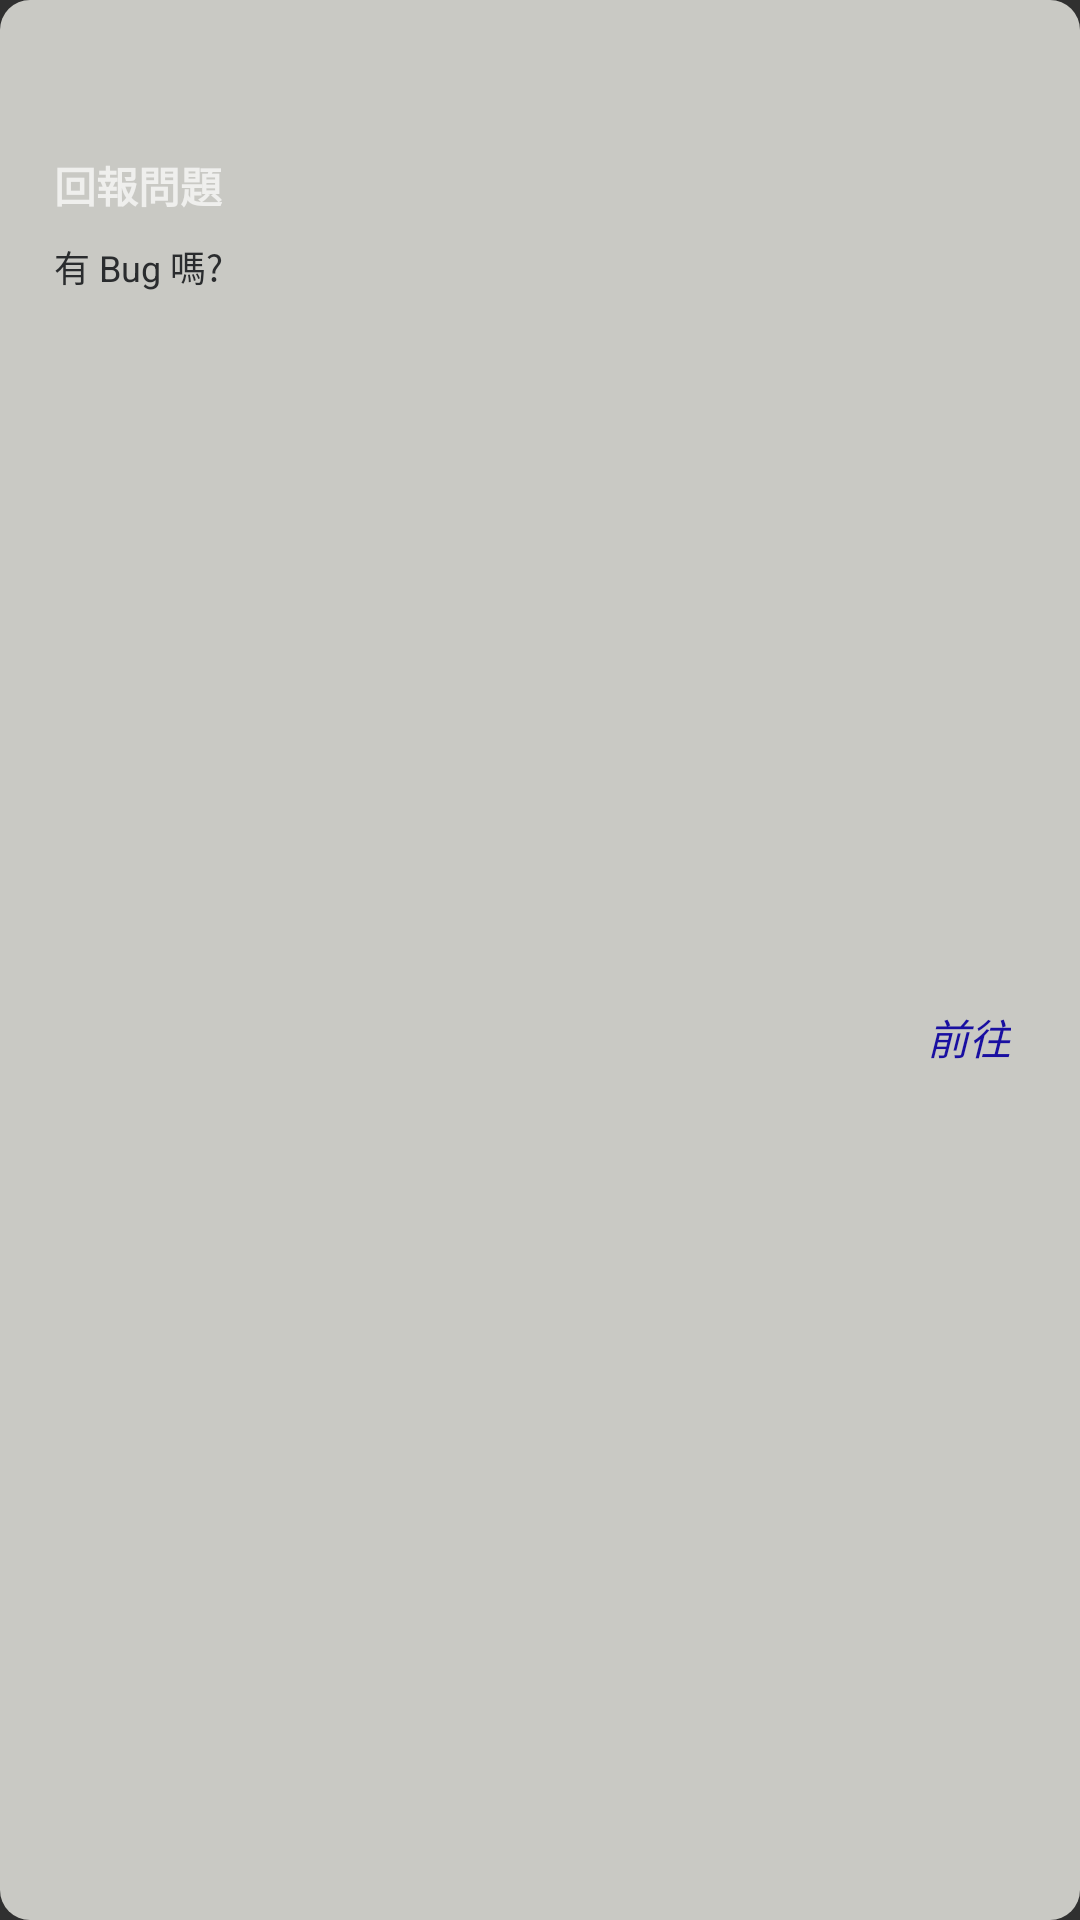

Android layout source for this screen:
<!-- AndroidManifest.xml: application theme Theme.AppCompat.NoActionBar -->
<!-- res/layout/setting_report.xml -->
<?xml version="1.0" encoding="utf-8"?>
<androidx.constraintlayout.widget.ConstraintLayout xmlns:android="http://schemas.android.com/apk/res/android"
        xmlns:app="http://schemas.android.com/apk/res-auto"
        xmlns:tools="http://schemas.android.com/tools"
        android:layout_width="wrap_content"
        android:layout_height="wrap_content"
        android:background="@drawable/setting_item">

    <TextView
            android:id="@+id/setting_item_report_item_title"
            android:layout_width="wrap_content"
            android:layout_height="wrap_content"
            android:text="回報問題"
            android:textSize="14sp"
            android:textStyle="bold"
            app:layout_constraintStart_toStartOf="@+id/left_005_guideline"
            app:layout_constraintTop_toTopOf="@+id/top_008_guideline" />

    <TextView
            android:id="@+id/setting_item_report_item_subtitle2"
            android:layout_width="wrap_content"
            android:layout_height="wrap_content"
            android:layout_marginTop="8dp"
            android:layout_marginBottom="8dp"
            android:text="有 Bug 嗎?"
            android:textColor="#2A2C2E"
            android:textSize="12sp"
            app:layout_constraintBottom_toBottomOf="parent"
            app:layout_constraintStart_toStartOf="@+id/left_005_guideline"
            app:layout_constraintTop_toBottomOf="@+id/setting_item_report_item_title"
            app:layout_constraintVertical_bias="0.0" />

    <TextView
            android:id="@+id/setting_item_report_item_goto"
            android:layout_width="wrap_content"
            android:layout_height="wrap_content"
            android:layout_marginStart="10dp"
            android:layout_marginEnd="5dp"
            android:text="前往"
            android:textColor="#190FA1"
            android:textSize="14sp"
            android:textStyle="italic"
            app:layout_constraintBottom_toBottomOf="parent"
            app:layout_constraintEnd_toStartOf="@+id/left_095_guideline"
            app:layout_constraintHorizontal_bias="1.0"
            app:layout_constraintStart_toEndOf="@+id/setting_item_report_item_subtitle2"
            app:layout_constraintTop_toTopOf="@+id/top_008_guideline"
            app:layout_constraintVertical_bias="0.5" />

    <androidx.constraintlayout.widget.Guideline
            android:id="@+id/left_005_guideline"
            android:layout_width="wrap_content"
            android:layout_height="wrap_content"
            android:orientation="vertical"
            app:layout_constraintGuide_percent="0.05" />

    <androidx.constraintlayout.widget.Guideline
            android:id="@+id/left_095_guideline"
            android:layout_width="wrap_content"
            android:layout_height="wrap_content"
            android:orientation="vertical"
            app:layout_constraintGuide_percent="0.95" />

    <androidx.constraintlayout.widget.Guideline
            android:id="@+id/top_008_guideline"
            android:layout_width="wrap_content"
            android:layout_height="wrap_content"
            android:orientation="horizontal"
            app:layout_constraintGuide_percent="0.08" />

</androidx.constraintlayout.widget.ConstraintLayout>
<!-- resources referenced by this layout -->
<resources>
  <!-- drawable setting_item (drawable) -->
  <?xml version="1.0" encoding="utf-8"?>
  <shape xmlns:android="http://schemas.android.com/apk/res/android">
      <solid android:color="#C9C9C4"/>
      <corners android:radius="10dp"/>
  </shape>
</resources>
